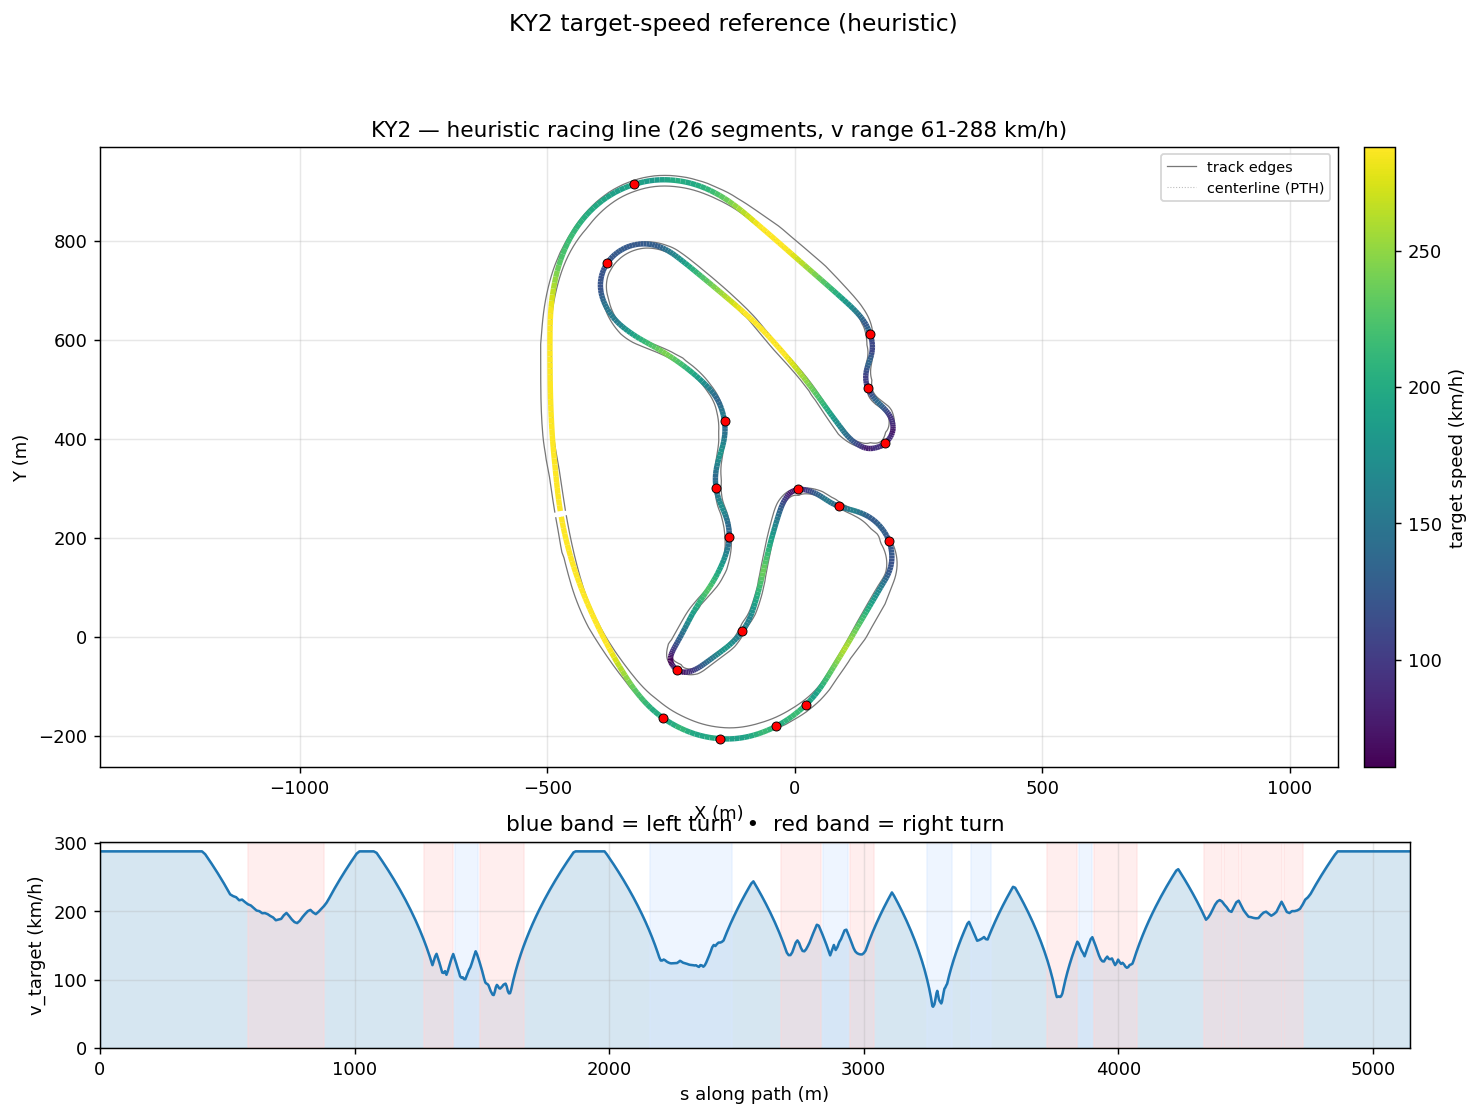

Values plotted in this chart, from the file beside it:
s_m, x_center_m, y_center_m, z_center_m, x_line_m, y_line_m, offset_m, heading_rad, curvature_1_per_m, radius_m, slope_pct, width_m, drive_left_m, drive_right_m, limit_left_m, limit_right_m, segment_id, segment_kind, v_target_ms, v_target_kmh
0.0, -473.7, 253.7, 7.627, -473.5, 253.7, -0.182, 1.744, -0.001025, 975.3, -0.09212, 21.65, -10.5, 11.15, -10.55, 235.9, 0, straight, 80.0, 288.0
11.73, -475.6, 265.2, 7.616, -475.3, 265.3, -0.3327, 1.732, -0.001127, 887, -0.03367, 21.7, -10.6, 11.1, -10.65, 236.4, 0, straight, 80.0, 288.0
23.48, -477.4, 276.9, 7.619, -476.9, 276.9, -0.4951, 1.717, -0.001162, 860.8, 0.04204, 21.75, -10.6, 11.15, -10.65, 237, 0, straight, 80.0, 288.0
35.27, -479.1, 288.5, 7.626, -478.4, 288.6, -0.6634, 1.704, -0.0009641, 1037, -0.01988, 21.7, -10.5, 11.2, -10.55, 237.2, 0, straight, 80.0, 288.0
47.07, -480.6, 300.2, 7.614, -479.7, 300.3, -0.8298, 1.695, -0.0008016, 1248, -0.03109, 21.7, -10.3, 11.4, -10.35, 239.3, 0, straight, 80.0, 288.0
58.91, -482, 312, 7.619, -481, 312.1, -0.9853, 1.686, -0.0006427, 1556, 0.05771, 21.7, -10, 11.7, -10.05, 239.3, 0, straight, 80.0, 288.0
70.77, -483.3, 323.8, 7.628, -482.2, 323.9, -1.12, 1.679, -0.0004022, 2486, -0.004885, 21.7, -9.55, 12.15, -9.6, 237.4, 0, straight, 80.0, 288.0
82.66, -484.6, 335.6, 7.617, -483.4, 335.7, -1.223, 1.676, -0.0002826, 3538, -0.03801, 22.1, -8.95, 13.15, -9, 234.3, 0, straight, 80.0, 288.0
94.58, -485.8, 347.5, 7.619, -484.5, 347.6, -1.285, 1.673, -0.0003239, 3087, 0.01598, 22.25, -8.097, 14.15, -8.2, 230.3, 0, straight, 80.0, 288.0
106.5, -487, 359.3, 7.621, -485.7, 359.5, -1.301, 1.668, -0.00051, 1961, 0.0008747, 22.25, -7.098, 15.15, -7.25, 225.3, 0, straight, 80.0, 288.0
118.5, -488.1, 371.2, 7.619, -486.8, 371.3, -1.265, 1.66, -0.0008628, 1159, -0.01361, 21.8, -6.099, 15.7, -6.15, 219.7, 0, straight, 80.0, 288.0
130.4, -489.1, 383.1, 7.618, -487.9, 383.2, -1.177, 1.648, -0.0009955, 1005, -0.008798, 21.75, -5.1, 16.65, -5.15, 213.4, 0, straight, 80.0, 288.0
142.4, -489.9, 395.1, 7.617, -488.9, 395.2, -1.041, 1.637, -0.001098, 910.9, 0.01888, 21.75, -4.25, 17.5, -4.3, 206.7, 0, straight, 80.0, 288.0
154.4, -490.6, 407.1, 7.623, -489.8, 407.1, -0.863, 1.621, -0.00116, 862.4, 0.002567, 21.7, -3.6, 18.1, -3.65, 199.7, 0, straight, 80.0, 288.0
166.4, -491.2, 419.1, 7.618, -490.5, 419.1, -0.6523, 1.609, -0.0008323, 1201, -0.008494, 21.7, -3.1, 18.6, -3.15, 192.4, 0, straight, 80.0, 288.0
178.5, -491.6, 431.2, 7.621, -491.2, 431.2, -0.419, 1.601, -0.0005233, 1911, -0.01915, 21.7, -2.7, 19, -2.75, 185.1, 0, straight, 80.0, 288.0
190.6, -491.9, 443.2, 7.613, -491.8, 443.2, -0.1737, 1.596, -0.0003561, 2808, 0.00399, 21.7, -2.4, 19.3, -2.45, 177.9, 0, straight, 80.0, 288.0
202.7, -492.2, 455.4, 7.622, -492.3, 455.4, 0.07326, 1.593, -0.0003221, 3105, 0.02914, 21.7, -2.1, 19.6, -2.15, 170.8, 0, straight, 80.0, 288.0
214.9, -492.4, 467.5, 7.62, -492.8, 467.5, 0.3128, 1.588, -0.0003891, 2570, -0.006222, 21.7, -1.9, 19.8, -1.95, 164.1, 0, straight, 80.0, 288.0
227.1, -492.6, 479.7, 7.62, -493.2, 479.7, 0.5371, 1.583, -0.0003916, 2554, -0.0005612, 21.7, -1.75, 19.95, -1.8, 157.9, 0, straight, 80.0, 288.0
239.3, -492.8, 491.9, 7.62, -493.5, 491.9, 0.74, 1.579, -0.000293, 3413, -0.001371, 21.65, -1.6, 20.05, -1.65, 152.2, 0, straight, 80.0, 288.0
251.5, -492.8, 504.2, 7.62, -493.7, 504.2, 0.9169, 1.576, -0.0002174, 4599, 0.0005543, 21.65, -1.55, 20.1, -1.6, 147.3, 0, straight, 80.0, 288.0
263.8, -492.9, 516.5, 7.62, -493.9, 516.5, 1.065, 1.573, -0.0001959, 5105, 0.001368, 21.7, -1.55, 20.15, -1.6, 143.2, 0, straight, 80.0, 288.0
276.1, -492.9, 528.8, 7.62, -494.1, 528.8, 1.182, 1.571, -9.622847745321961e-05, 10392, 0.01229, 21.7, -1.55, 20.15, -1.6, 140.2, 0, straight, 80.0, 288.0
288.5, -492.9, 541.1, 7.623, -494.2, 541.1, 1.267, 1.571, 0.0001436, 6966, 0.09042, 21.7, -1.6, 20.1, -1.65, 138.2, 0, straight, 80.0, 288.0
300.8, -492.9, 553.5, 7.642, -494.2, 553.5, 1.32, 1.575, 0.0002781, 3596, 0.3096, 21.7, -1.6, 20.1, -1.65, 137.6, 0, straight, 80.0, 288.0
313.2, -493, 565.9, 7.7, -494.3, 565.9, 1.34, 1.578, 0.0001083, 9233, 0.6576, 21.7, -1.55, 20.15, -1.6, 125.2, 0, straight, 80.0, 288.0
325.7, -493.1, 578.3, 7.806, -494.4, 578.3, 1.329, 1.577, -0.0001597, 6261, 0.9316, 21.65, -1.45, 20.2, -1.5, 112.7, 0, straight, 80.0, 288.0
338.1, -493.1, 590.7, 7.932, -494.4, 590.7, 1.286, 1.574, -0.0002711, 3689, 1.074, 21.43, -1.4, 20.03, -1.45, 100.3, 0, straight, 80.0, 288.0
350.6, -493.2, 603.2, 8.073, -494.4, 603.2, 1.213, 1.571, -0.000274, 3650, 1.175, 20.43, -1.4, 19.03, -1.45, 87.82, 0, straight, 80.0, 288.0
363.1, -493.2, 615.7, 8.225, -494.3, 615.7, 1.113, 1.567, -0.0004414, 2266, 1.249, 19.48, -1.45, 18.03, -1.5, 75.33, 0, straight, 80.0, 288.0
375.6, -493.1, 628.2, 8.386, -494.1, 628.2, 0.9903, 1.56, -0.0009268, 1079, 1.297, 18.58, -1.55, 17.03, -1.6, 62.82, 0, straight, 80.0, 288.0
388.1, -492.8, 640.7, 8.55, -493.7, 640.8, 0.8482, 1.544, -0.001561, 640.5, 1.273, 17.83, -1.8, 16.03, -1.85, 50.29, 0, straight, 80.0, 288.0
400.6, -492.3, 653.3, 8.705, -493, 653.3, 0.6919, 1.52, -0.002021, 494.7, 1.148, 17.33, -2.3, 15.03, -2.35, 42.85, 0, straight, 80.0, 288.0
413.2, -491.5, 665.8, 8.838, -492.1, 665.8, 0.5263, 1.493, -0.002164, 462, 0.9176, 17.18, -3.15, 14.03, -3.2, 41.45, 0, straight, 78.84, 283.8
425.7, -490.4, 678.2, 8.935, -490.8, 678.3, 0.3564, 1.466, -0.002135, 468.4, 0.5716, 17.18, -4.149, 13.03, -4.35, 40.35, 0, straight, 76.95, 277
438.1, -489, 690.6, 8.98, -489.1, 690.6, 0.1869, 1.44, -0.002074, 482.1, 0.08232, 17.18, -5.148, 12.03, -5.85, 38.95, 0, straight, 75.03, 270.1
450.5, -487.2, 702.8, 8.956, -487.2, 702.8, 0.02211, 1.415, -0.002035, 491.4, -0.4961, 17.18, -6.147, 11.03, -7.65, 37.3, 0, straight, 73.07, 263
462.8, -485.1, 714.9, 8.859, -485, 714.9, -0.134, 1.39, -0.002301, 434.7, -0.8791, 17.18, -7.146, 10.04, -9.75, 35.35, 0, straight, 71.06, 255.8
475, -482.8, 726.9, 8.74, -482.5, 726.8, -0.2781, 1.358, -0.002746, 364.2, -0.932, 17.18, -8.145, 9.037, -11.65, 33.3, 0, straight, 69.01, 248.4
487.1, -480, 738.7, 8.631, -479.6, 738.6, -0.4074, 1.323, -0.002987, 334.8, -0.8867, 17.18, -9.144, 8.038, -13.2, 31.6, 0, straight, 66.9, 240.9
499.2, -476.8, 750.4, 8.526, -476.3, 750.2, -0.5202, 1.286, -0.003186, 313.9, -0.8547, 17.18, -10.14, 7.039, -14.55, 30.2, 0, straight, 64.75, 233.1
511.2, -473.2, 761.8, 8.426, -472.6, 761.6, -0.6158, 1.246, -0.003511, 284.8, -0.7856, 17.18, -11.14, 6.04, -15.65, 29, 0, straight, 62.53, 225.1
523.1, -469.2, 773, 8.338, -468.5, 772.7, -0.6947, 1.202, -0.003594, 278.2, -0.6522, 17.51, -12.14, 5.365, -16.5, 28.05, 0, straight, 61.8, 222.5
534.9, -464.7, 783.9, 8.271, -464, 783.6, -0.7583, 1.161, -0.003647, 274.2, -0.5108, 17.51, -13.14, 4.366, -17.2, 27.35, 0, straight, 61.35, 220.9
546.6, -459.8, 794.5, 8.218, -459.1, 794.2, -0.8086, 1.117, -0.003797, 263.4, -0.3787, 17.92, -14.14, 3.78, -17.75, 26.75, 0, straight, 60.13, 216.5
558.2, -454.5, 804.9, 8.183, -453.7, 804.5, -0.8483, 1.073, -0.003765, 265.6, -0.2302, 18.5, -15.14, 3.36, -18.15, 26.35, 0, straight, 60.38, 217.4
569.7, -448.8, 814.9, 8.164, -448, 814.4, -0.8798, 1.029, -0.003895, 256.8, -0.07344, 19.1, -16.14, 2.96, -18.4, 26.1, 0, straight, 59.37, 213.7
581.2, -442.6, 824.5, 8.166, -441.9, 824, -0.9054, 0.9832, -0.004014, 249.1, 0.09333, 20.14, -17.14, 3, -18.45, 26, 1, right, 58.48, 210.5
592.5, -436.1, 833.8, 8.185, -435.4, 833.3, -0.9265, 0.938, -0.004081, 245, 0.2512, 21.17, -18.13, 3.04, -18.45, 26, 1, right, 58, 208.8
603.8, -429.3, 842.8, 8.222, -428.5, 842.2, -0.9444, 0.8909, -0.004232, 236.3, 0.3929, 21.46, -18.3, 3.159, -18.35, 26.15, 1, right, 56.96, 205
614.9, -422, 851.3, 8.273, -421.3, 850.6, -0.9593, 0.843, -0.004385, 228.1, 0.5156, 21.48, -18.1, 3.381, -18.15, 26.35, 1, right, 55.96, 201.4
626, -414.5, 859.4, 8.337, -413.8, 858.7, -0.9707, 0.7934, -0.004427, 225.9, 0.6202, 21.3, -17.8, 3.5, -17.85, 26.6, 1, right, 55.69, 200.5
637, -406.6, 867, 8.41, -405.9, 866.3, -0.9775, 0.7453, -0.004561, 219.3, 0.7058, 21.27, -17.5, 3.77, -17.55, 26.95, 1, right, 54.86, 197.5
647.9, -398.4, 874.2, 8.491, -397.8, 873.4, -0.9776, 0.6936, -0.004553, 219.7, 0.7609, 21.37, -17.1, 4.27, -17.15, 27.3, 1, right, 54.92, 197.7
658.7, -389.9, 880.9, 8.575, -389.3, 880.1, -0.9684, 0.6466, -0.004628, 216.1, 0.7778, 21.24, -16.7, 4.54, -16.75, 27.7, 1, right, 54.46, 196.1
669.4, -381.2, 887.1, 8.659, -380.7, 886.3, -0.9467, 0.5941, -0.004759, 210.1, 0.8268, 21.18, -16.3, 4.882, -16.35, 28.1, 1, right, 53.71, 193.4
680, -372.3, 892.9, 8.752, -371.8, 892.1, -0.9093, 0.545, -0.004864, 205.6, 0.8889, 21.37, -15.85, 5.518, -15.9, 28.55, 1, right, 53.13, 191.3
690.6, -363.1, 898.1, 8.847, -362.7, 897.3, -0.8529, 0.4911, -0.005078, 196.9, 0.8816, 21.26, -15.4, 5.86, -15.45, 28.95, 1, right, 52, 187.2
701.1, -353.7, 902.8, 8.937, -353.4, 902.1, -0.7752, 0.4381, -0.005028, 198.9, 0.8331, 21.15, -15, 6.148, -15.05, 29.35, 1, right, 52.26, 188.1
... 618 more rows
